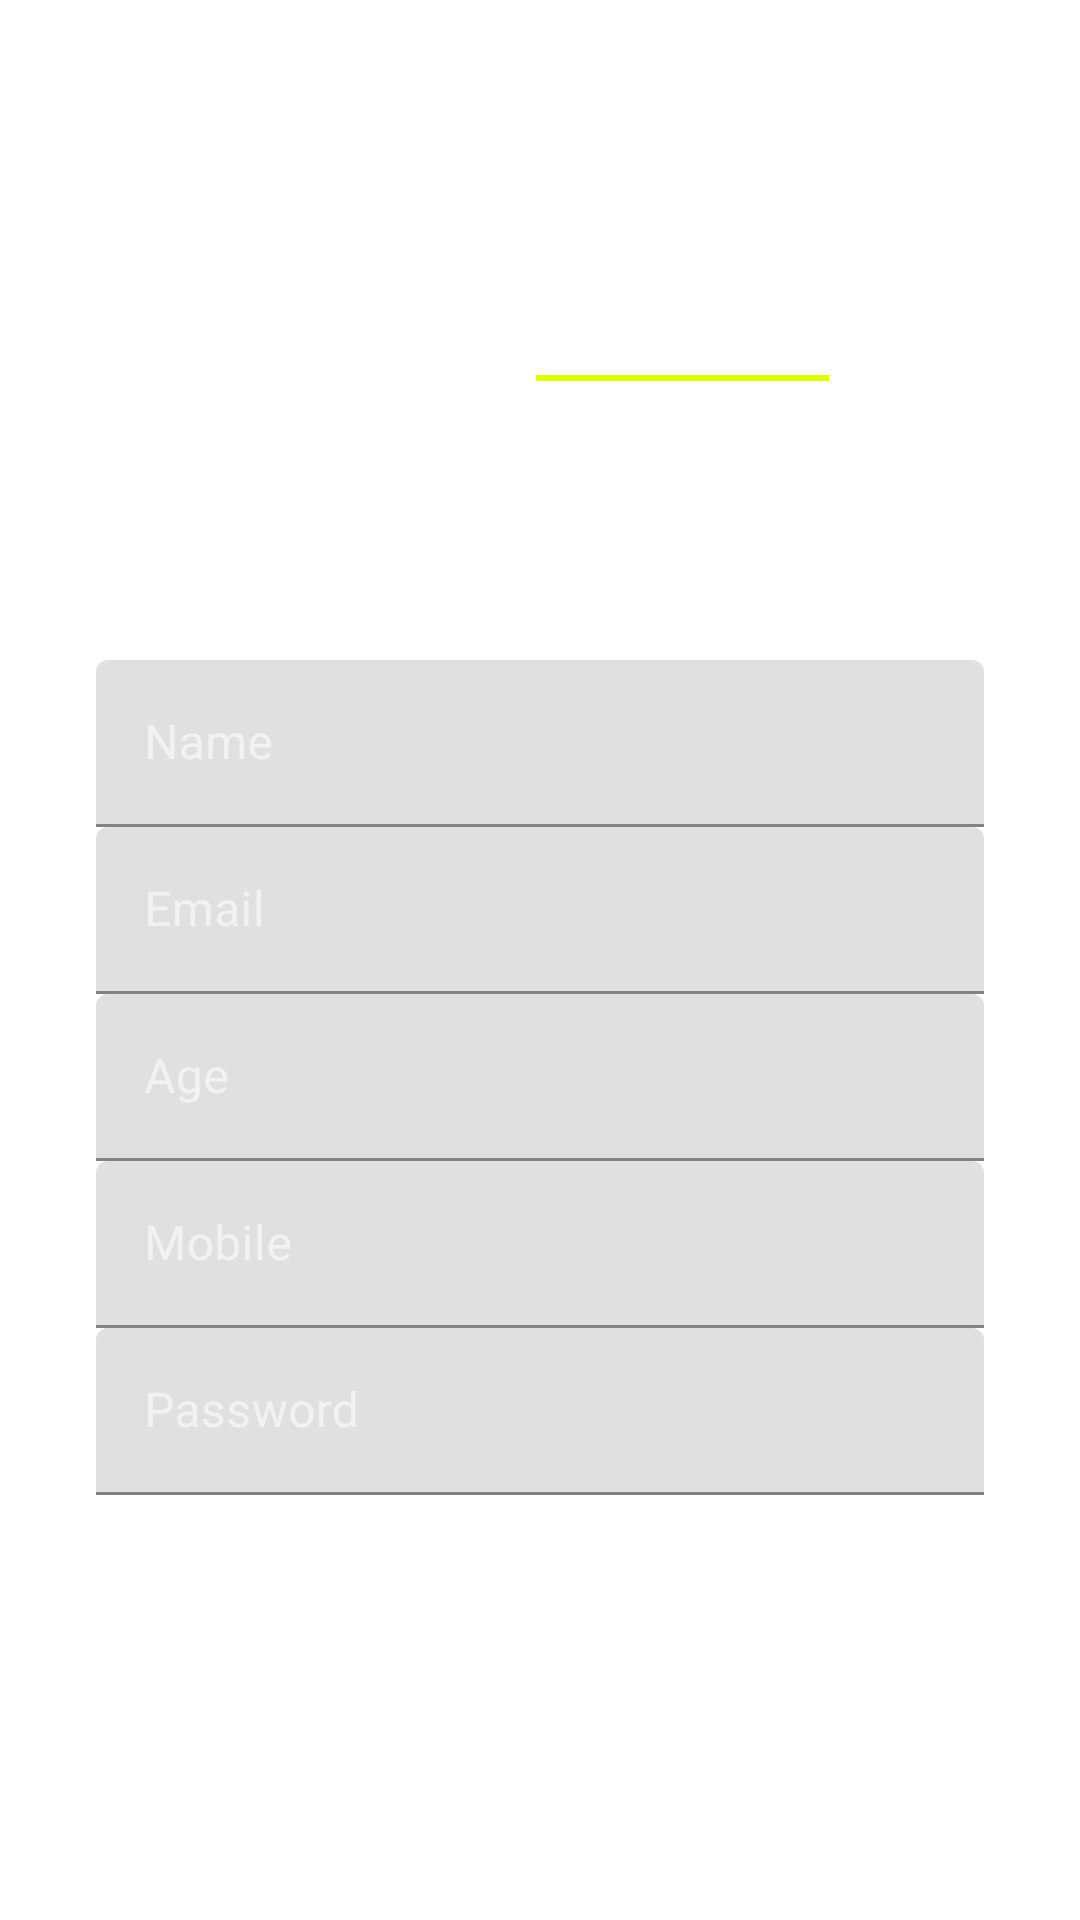

Reconstruct the res/layout file that produces this screen, plus the resources it refers to.
<!-- AndroidManifest.xml: application theme Theme.LoginInAuth -->
<!-- res/layout/register_activity.xml -->
<?xml version="1.0" encoding="utf-8"?>
<RelativeLayout xmlns:android="http://schemas.android.com/apk/res/android"
    xmlns:app="http://schemas.android.com/apk/res-auto"
    xmlns:tools="http://schemas.android.com/tools"
    android:layout_width="match_parent"
    android:layout_height="match_parent"
    android:focusableInTouchMode="true"
    tools:context=".view.MainActivity">

    <FrameLayout
        android:layout_width="wrap_content"
        android:layout_height="wrap_content">

        <ImageView
            android:id="@+id/imageView"
            android:layout_width="match_parent"
            android:layout_height="match_parent"
            android:scaleType="centerCrop"
            android:src="@drawable/good_morning_img" />

    </FrameLayout>


    <LinearLayout
        android:id="@+id/linearLayout"
        android:layout_width="wrap_content"
        android:layout_height="wrap_content"
        android:layout_alignParentTop="true"
        android:layout_centerHorizontal="true"
        android:layout_marginTop="80dp"
        android:orientation="horizontal">

        <LinearLayout
            android:layout_width="wrap_content"
            android:layout_height="wrap_content">

            <TextView
                android:layout_width="wrap_content"
                android:layout_height="wrap_content"
                android:text="Masai "
                android:textColor="#ffffff"
                android:textSize="32sp" />

        </LinearLayout>

        <LinearLayout
            android:layout_width="wrap_content"
            android:layout_height="wrap_content"
            android:orientation="vertical">

            <TextView
                android:id="@+id/textView"
                android:layout_width="wrap_content"
                android:layout_height="wrap_content"
                android:text="School"
                android:textColor="#ffffff"
                android:textSize="32sp" />

            <View
                android:layout_width="match_parent"
                android:layout_height="2dp"
                android:layout_marginTop="2dp"
                android:background="#deff00" />

        </LinearLayout>


    </LinearLayout>

    <TextView
        android:layout_width="wrap_content"
        android:layout_height="wrap_content"
        android:layout_below="@+id/linearLayout"
        android:layout_centerHorizontal="true"
        android:layout_marginTop="4dp"
        android:gravity="center"
        android:text="Military style coding school"
        android:textColor="#9affffff"
        android:textSize="14sp"
        tools:ignore="SmallSp" />


    <LinearLayout
        android:layout_width="match_parent"
        android:layout_height="wrap_content"
        android:layout_alignParentBottom="true"
        android:layout_centerHorizontal="true"
        android:layout_marginBottom="32dp"
        android:orientation="vertical"
        android:paddingLeft="32dp"
        android:paddingRight="32dp">


        <com.google.android.material.textfield.TextInputLayout
            android:layout_width="match_parent"
            android:layout_height="wrap_content"
            android:textColorHint="#96ffffff"
            >

            <EditText
                android:id="@+id/nameeEt"
                android:layout_width="match_parent"
                android:layout_height="match_parent"
                android:drawablePadding="16dp"
                android:hint="Name"
                android:inputType="text"
                android:maxLines="1"
                android:textColor="@android:color/white"
                android:textSize="16sp" />
        </com.google.android.material.textfield.TextInputLayout>

        <com.google.android.material.textfield.TextInputLayout
            android:layout_width="match_parent"
            android:layout_height="wrap_content"
            android:textColorHint="#96ffffff">
            <EditText
                android:id="@+id/emaillEt"
                android:layout_width="match_parent"
                android:layout_height="match_parent"
                android:drawablePadding="16dp"
                android:hint="Email"
                android:inputType="textEmailAddress"
                android:maxLines="1"
                android:textColor="@android:color/white"
                android:textSize="16sp" />
        </com.google.android.material.textfield.TextInputLayout>

        <com.google.android.material.textfield.TextInputLayout
            android:layout_width="match_parent"
            android:layout_height="wrap_content"
            android:textColorHint="#96ffffff"
            >

            <EditText
                android:id="@+id/ageEt"
                android:layout_width="match_parent"
                android:layout_height="match_parent"
                android:drawablePadding="16dp"
                android:hint="Age"
                android:inputType="number"
                android:maxLines="1"
                android:textColor="@android:color/white"
                android:textSize="16sp" />
        </com.google.android.material.textfield.TextInputLayout>

        <com.google.android.material.textfield.TextInputLayout
            android:layout_width="match_parent"
            android:layout_height="wrap_content"
            android:textColorHint="#96ffffff"
            >

            <EditText
                android:id="@+id/mobileEt"
                android:layout_width="match_parent"
                android:layout_height="match_parent"
                android:drawablePadding="16dp"
                android:hint="Mobile"
                android:inputType="number"
                android:maxLines="1"
                android:textColor="@android:color/white"
                android:textSize="16sp" />
        </com.google.android.material.textfield.TextInputLayout>

        <com.google.android.material.textfield.TextInputLayout
            android:layout_width="match_parent"
            android:layout_height="wrap_content"
            android:textColorHint="#96ffffff">

            <EditText
                android:id="@+id/passworddEt"
                android:layout_width="match_parent"
                android:layout_height="match_parent"
                android:drawablePadding="16dp"
                android:hint="Password"
                android:inputType="textPassword"
                android:maxLines="1"
                android:textColor="@android:color/white"
                android:textSize="16sp" />
        </com.google.android.material.textfield.TextInputLayout>

        <LinearLayout
            android:layout_width="match_parent"
            android:layout_height="wrap_content"
            android:layout_marginTop="16dp"
            android:layout_marginBottom="8dp"
            android:gravity="center"
            android:orientation="horizontal">

            <Button
                android:id="@+id/signUpBtn"
                android:layout_width="wrap_content"
                android:layout_height="wrap_content"
                android:layout_marginEnd="16dp"
                android:background="@drawable/buttonshapewhitebg"
                android:text="Sign up"
                android:textAllCaps="false"
                android:textColor="#96ffffff"
                android:textSize="16sp"
                android:textStyle="bold" />

            <Button
                android:layout_width="wrap_content"
                android:layout_height="wrap_content"
                android:layout_marginStart="16dp"
                android:background="@drawable/buttonshapewhitebg"
                android:text="Sign in"
                android:visibility="gone"
                android:textAllCaps="false"
                android:textColor="#96ffffff"
                android:textSize="16sp"
                android:textStyle="bold" />


        </LinearLayout>


        <TextView
            android:layout_width="match_parent"
            android:layout_height="wrap_content"
            android:layout_marginTop="16dp"
            android:text="Forgot Password?"
            android:textAlignment="center"
            android:textColor="#96ffffff"
            android:textSize="16sp" />


    </LinearLayout>


</RelativeLayout>
<!-- resources referenced by this layout -->
<resources>
  <style name="Theme.LoginInAuth" parent="Theme.MaterialComponents.DayNight.DarkActionBar">
          
          <item name="colorPrimary">@color/purple_500</item>
          <item name="colorPrimaryVariant">@color/purple_700</item>
          <item name="colorOnPrimary">@color/white</item>
          
          <item name="colorSecondary">@color/teal_200</item>
          <item name="colorSecondaryVariant">@color/teal_700</item>
          <item name="colorOnSecondary">@color/black</item>
          
          <item name="android:statusBarColor" tools:targetApi="l">?attr/colorPrimaryVariant</item>
          
      </style>
  <!-- not gathered from this repository: default colours our renderer supplied (Android Studio template values) -->
  <color name="purple_500">#FF6200EE</color>
  <color name="purple_700">#FF3700B3</color>
  <color name="teal_200">#FF03DAC5</color>
  <color name="teal_700">#FF018786</color>
  <color name="black">#FF000000</color>
  <color name="white">#FFFFFFFF</color>
</resources>
